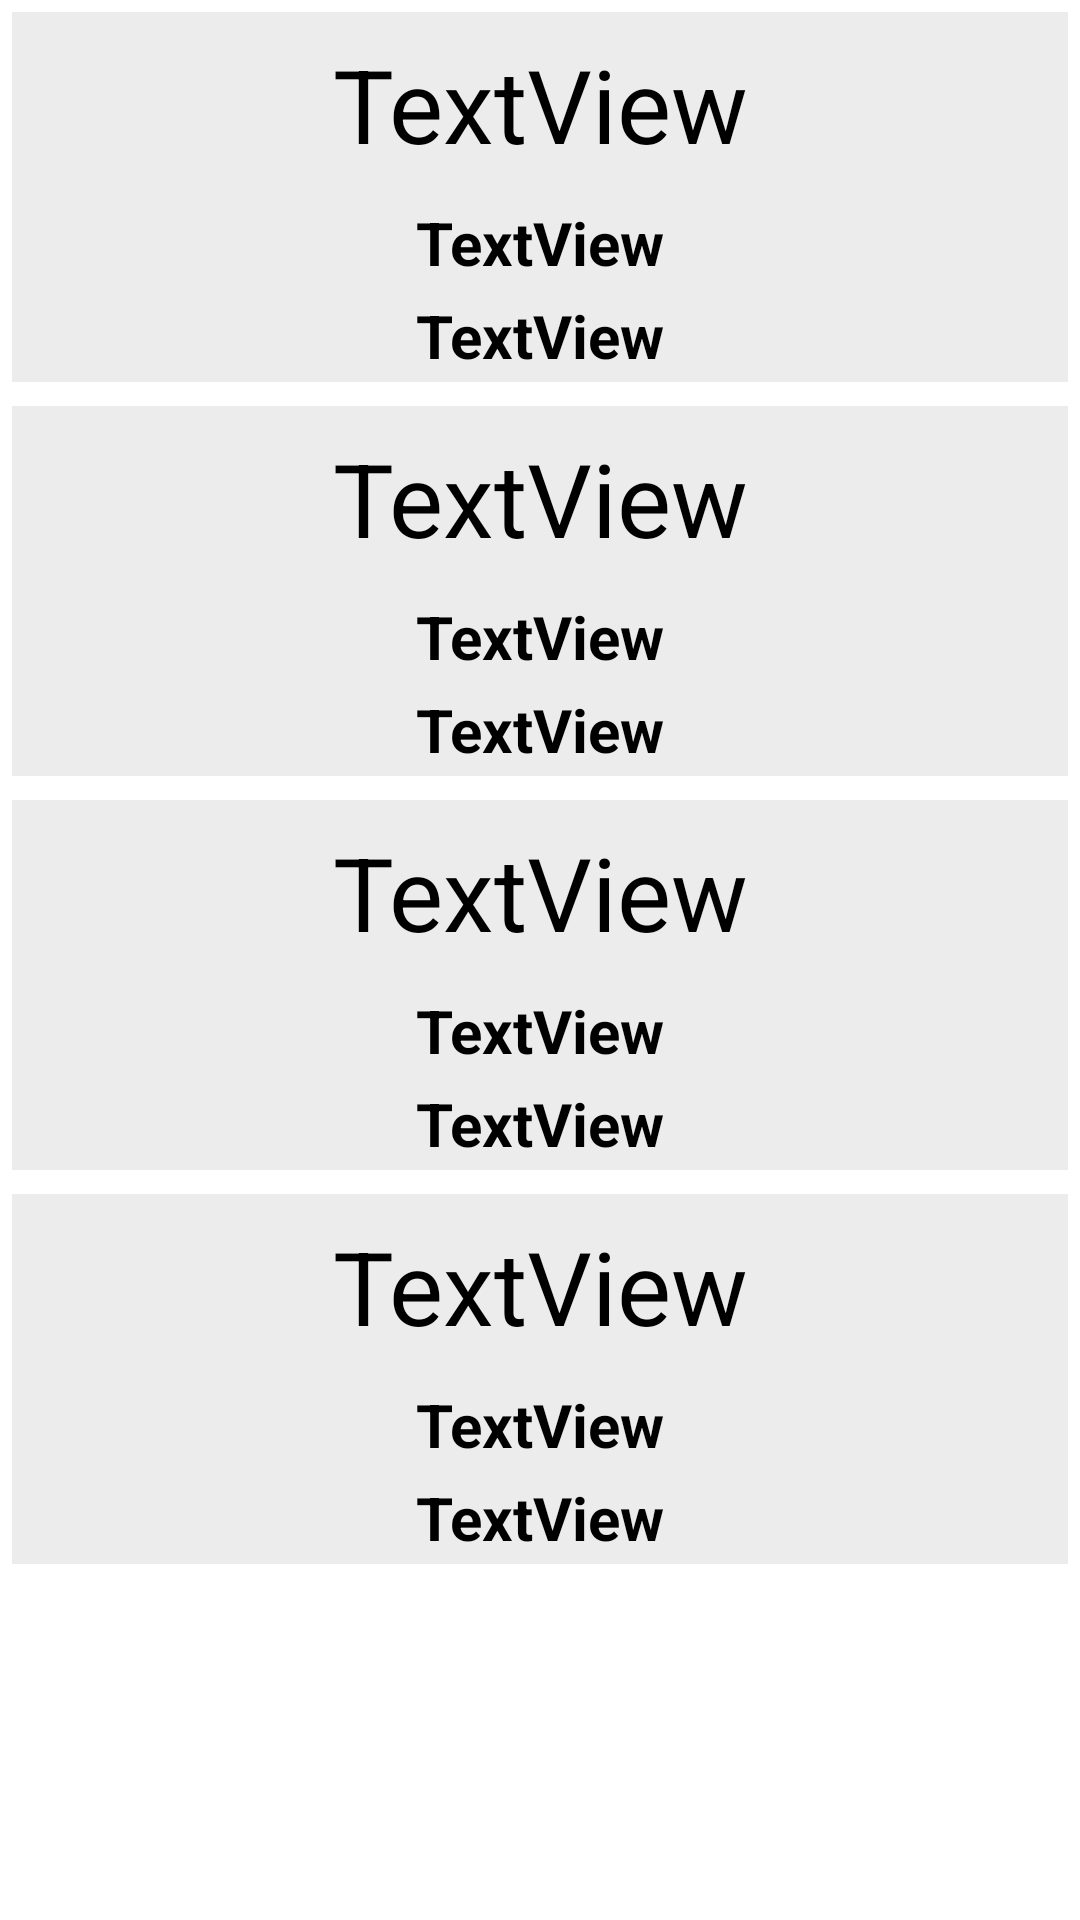

Layout XML and referenced resources for this Android screen:
<!-- AndroidManifest.xml: application theme Theme.HW5Fragments -->
<!-- res/layout/list_contact.xml -->
<?xml version="1.0" encoding="utf-8"?>
<LinearLayout xmlns:android="http://schemas.android.com/apk/res/android"
    xmlns:app="http://schemas.android.com/apk/res-auto"
    android:id="@+id/list_contact"
    android:layout_width="match_parent"
    android:layout_height="match_parent"
    android:layout_margin="8dp"
    android:orientation="vertical">

    <LinearLayout
        android:id="@+id/contOne"
        android:layout_width="match_parent"
        android:layout_height="wrap_content"
        android:layout_margin="4dp"
        android:background="#ECECEC"
        android:orientation="vertical">

        <TextView
            android:id="@+id/tvName"
            android:layout_width="match_parent"
            android:layout_height="wrap_content"
            android:layout_margin="8dp"
            android:gravity="center"
            android:text="TextView"
            android:textColor="@color/black"
            android:textSize="34sp" />

        <TextView
            android:id="@+id/tvSurname"
            android:layout_width="match_parent"
            android:layout_height="wrap_content"
            android:layout_margin="2dp"
            android:gravity="center"
            android:text="TextView"
            android:textColor="@color/black"
            android:textSize="20sp"
            android:textStyle="bold" />

        <TextView
            android:id="@+id/tvNumber"
            android:layout_width="match_parent"
            android:layout_height="wrap_content"
            android:layout_margin="2dp"
            android:gravity="center"
            android:inputType="text"
            android:text="TextView"
            android:textColor="@color/black"
            android:textSize="20sp"
            android:textStyle="bold" />
    </LinearLayout>

    <LinearLayout
        android:id="@+id/contTwo"
        android:layout_width="match_parent"
        android:layout_height="wrap_content"
        android:layout_margin="4dp"
        android:background="#ECECEC"
        android:orientation="vertical">

        <TextView
            android:id="@+id/tvName2"
            android:layout_width="match_parent"
            android:layout_height="wrap_content"
            android:layout_margin="8dp"
            android:text="TextView"
            android:textAlignment="center"
            android:textColor="@color/black"
            android:textSize="34sp" />

        <TextView
            android:id="@+id/tvSurname2"
            android:layout_width="match_parent"
            android:layout_height="wrap_content"
            android:layout_margin="2dp"
            android:gravity="center"
            android:text="TextView"
            android:textColor="@color/black"
            android:textSize="20sp"
            android:textStyle="bold" />

        <TextView
            android:id="@+id/tvNumber2"
            android:layout_width="match_parent"
            android:layout_height="wrap_content"
            android:layout_margin="2dp"
            android:gravity="center"
            android:text="TextView"
            android:textColor="@color/black"
            android:textSize="20sp"
            android:textStyle="bold" />
    </LinearLayout>

    <LinearLayout
        android:id="@+id/contThree"
        android:layout_width="match_parent"
        android:layout_height="wrap_content"
        android:layout_margin="4dp"
        android:background="#ECECEC"
        android:orientation="vertical">

        <TextView
            android:id="@+id/tvName3"
            android:layout_width="match_parent"
            android:layout_height="wrap_content"
            android:layout_margin="8dp"
            android:text="TextView"
            android:textAlignment="center"
            android:textColor="@color/black"
            android:textSize="34sp" />

        <TextView
            android:id="@+id/tvSurname3"
            android:layout_width="match_parent"
            android:layout_height="wrap_content"
            android:layout_margin="2dp"
            android:gravity="center"
            android:text="TextView"
            android:textColor="@color/black"
            android:textSize="20sp"
            android:textStyle="bold" />

        <TextView
            android:id="@+id/tvNumber3"
            android:layout_width="match_parent"
            android:layout_height="wrap_content"
            android:layout_margin="2dp"
            android:gravity="center"
            android:text="TextView"
            android:textColor="@color/black"
            android:textSize="20sp"
            android:textStyle="bold" />
    </LinearLayout>

    <LinearLayout
        android:id="@+id/contFour"
        android:layout_width="match_parent"
        android:layout_height="wrap_content"
        android:layout_margin="4dp"
        android:background="#ECECEC"
        android:orientation="vertical">

        <TextView
            android:id="@+id/tvName4"
            android:layout_width="match_parent"
            android:layout_height="wrap_content"
            android:layout_margin="8dp"
            android:text="TextView"
            android:textAlignment="center"
            android:textColor="@color/black"
            android:textSize="34sp" />

        <TextView
            android:id="@+id/tvSurname4"
            android:layout_width="match_parent"
            android:layout_height="wrap_content"
            android:layout_margin="2dp"
            android:gravity="center"
            android:text="TextView"
            android:textColor="@color/black"
            android:textSize="20sp"
            android:textStyle="bold" />

        <TextView
            android:id="@+id/tvNumber4"
            android:layout_width="match_parent"
            android:layout_height="wrap_content"
            android:layout_margin="2dp"
            android:gravity="center"
            android:text="TextView"
            android:textColor="@color/black"
            android:textSize="20sp"
            android:textStyle="bold" />
    </LinearLayout>
</LinearLayout>
<!-- resources referenced by this layout -->
<resources>
  <style name="Theme.HW5Fragments" parent="Theme.MaterialComponents.DayNight.DarkActionBar">
          
          <item name="colorPrimary">@color/purple_500</item>
          <item name="colorPrimaryVariant">@color/purple_700</item>
          <item name="colorOnPrimary">@color/white</item>
          
          <item name="colorSecondary">@color/teal_200</item>
          <item name="colorSecondaryVariant">@color/teal_700</item>
          <item name="colorOnSecondary">@color/black</item>
          
          <item name="android:statusBarColor" tools:targetApi="l">?attr/colorPrimaryVariant</item>
          
      </style>
  <!-- not gathered from this repository: default colours our renderer supplied (Android Studio template values) -->
  <color name="purple_500">#FF6200EE</color>
  <color name="purple_700">#FF3700B3</color>
  <color name="teal_200">#FF03DAC5</color>
  <color name="teal_700">#FF018786</color>
  <color name="black">#FF000000</color>
  <color name="white">#FFFFFFFF</color>
</resources>
